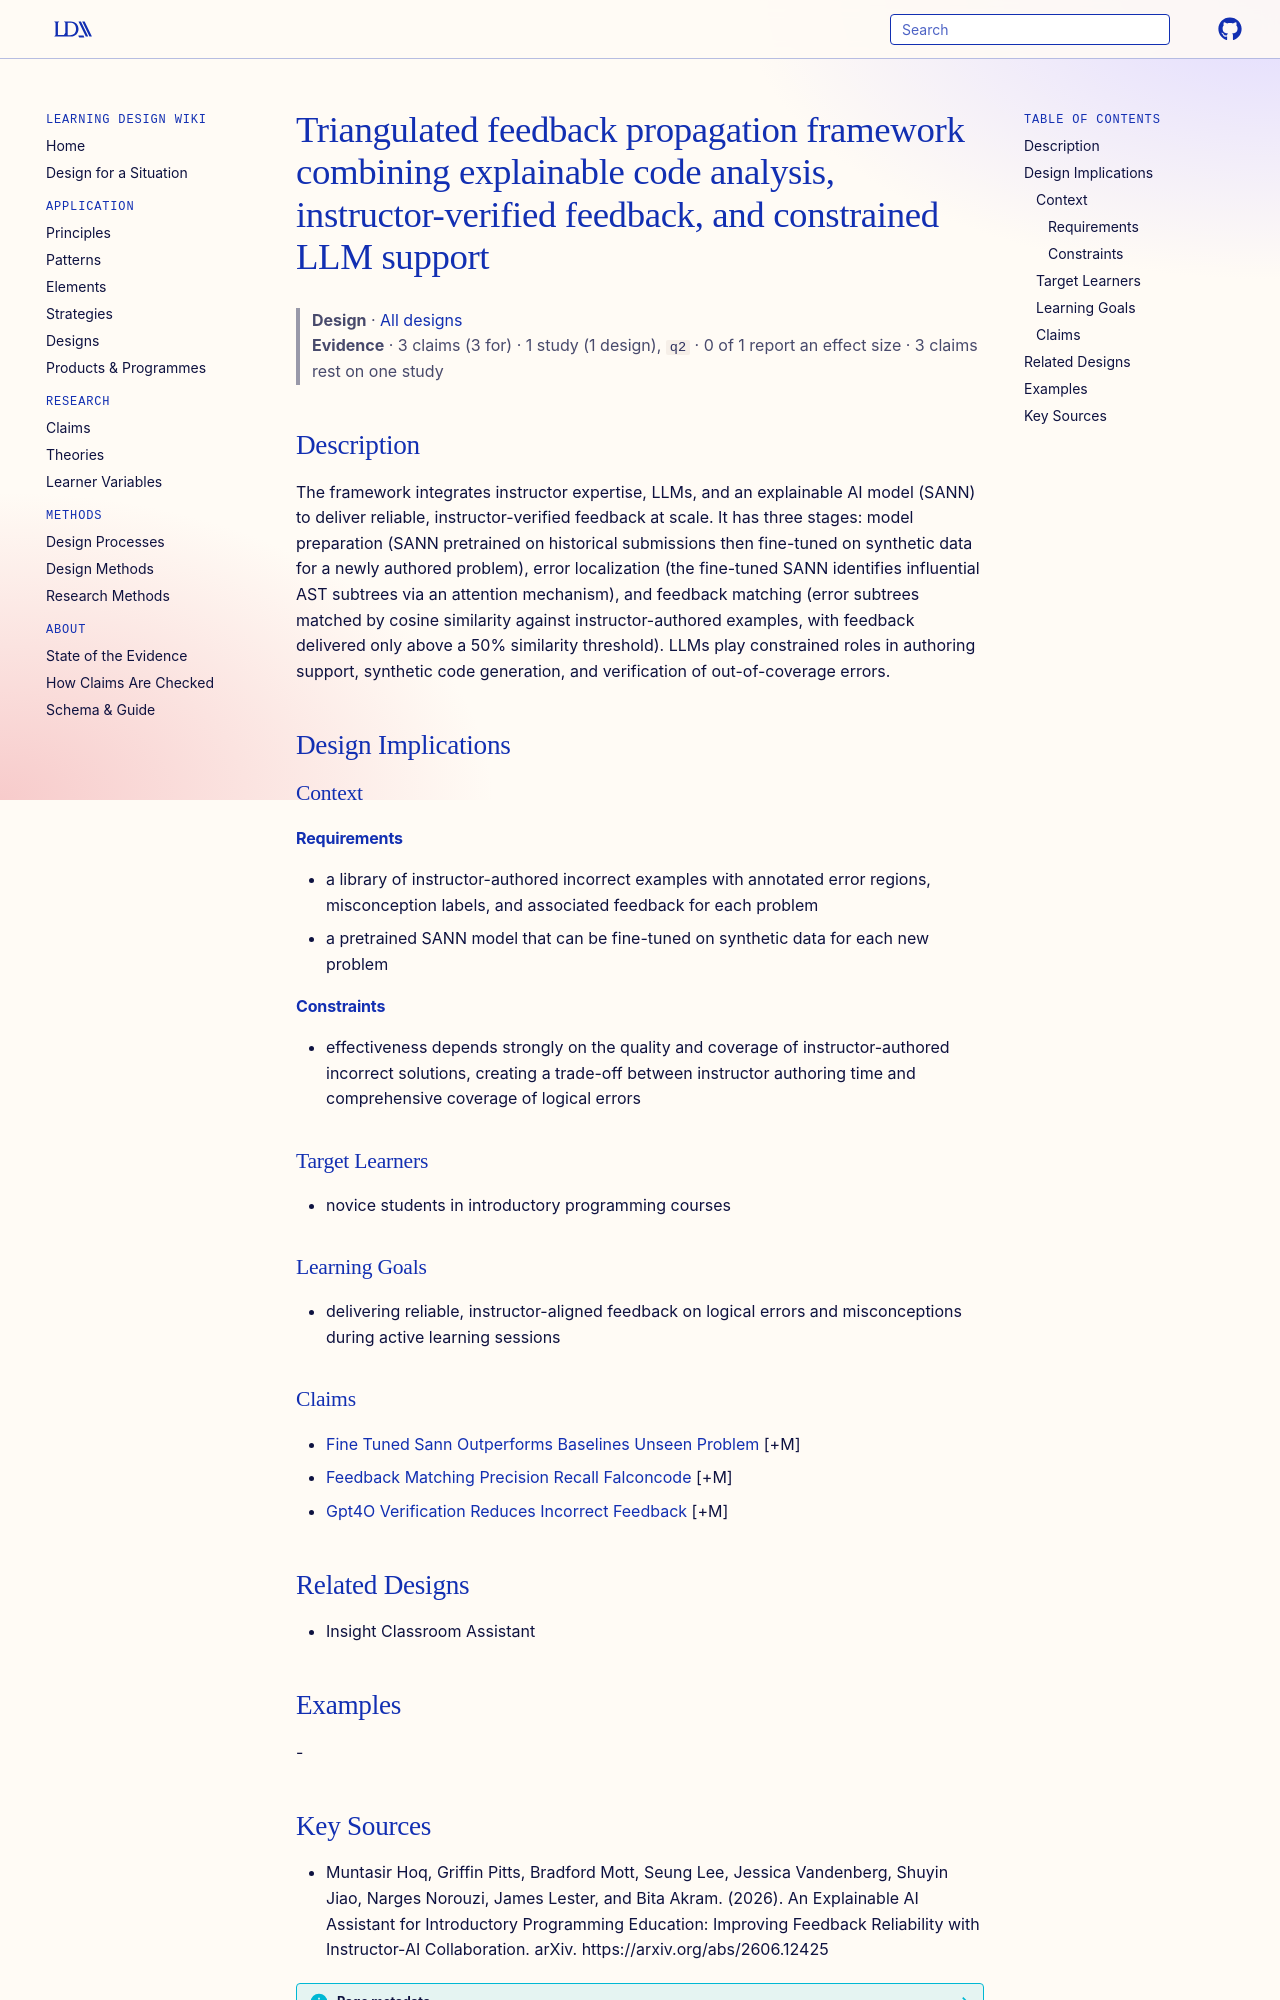

repository: Learning-Design-Alliance/learning-wiki · page: designs/instructor-ai-feedback-propagation-framework/index.html · generator: mkdocs

---
type: design
id: instructor-ai-feedback-propagation-framework
title: Triangulated feedback propagation framework combining explainable code analysis, instructor-verified feedback, and constrained LLM support
description: The framework integrates instructor expertise, LLMs, and an explainable AI model (SANN) to deliver reliable, instructor-verified feedback at scale.
status: review
generated:
  by: "process:settle-candidates"
  at: 2026-11-21
sources:
  - id: muntasir-hoq-2026
    resource: "https://arxiv.org/abs/2606.12425"
    title: "Muntasir Hoq, Griffin Pitts, Bradford Mott, Seung Lee, Jessica Vandenberg, Shuyin Jiao, Narges Norouzi, James Lester, and Bita Akram. (2026). An Explainable AI Assistant for Introductory Programming Education: Improving Feedback Reliability with Instructor-AI Collaboration. arXiv. https://arxiv.org/abs/2606.12425"
    author: Muntasir Hoq, Griffin Pitts, Bradford Mott, Seung Lee, Jessica Vandenberg, Shuyin Jiao, Narges Norouzi, James Lester, and Bita Akram
---

# Triangulated feedback propagation framework combining explainable code analysis, instructor-verified feedback, and constrained LLM support

> **Design** · [All designs](index.md)
> **Evidence** · 3 claims (3 for) · 1 study (1 design), `q2` · 0 of 1 report an effect size · 3 claims rest on one study

## Description
The framework integrates instructor expertise, LLMs, and an explainable AI model (SANN) to deliver reliable, instructor-verified feedback at scale. It has three stages: model preparation (SANN pretrained on historical submissions then fine-tuned on synthetic data for a newly authored problem), error localization (the fine-tuned SANN identifies influential AST subtrees via an attention mechanism), and feedback matching (error subtrees matched by cosine similarity against instructor-authored examples, with feedback delivered only above a 50% similarity threshold). LLMs play constrained roles in authoring support, synthetic code generation, and verification of out-of-coverage errors.

## Design Implications

### Context
#### Requirements
- a library of instructor-authored incorrect examples with annotated error regions, misconception labels, and associated feedback for each problem
- a pretrained SANN model that can be fine-tuned on synthetic data for each new problem
#### Constraints
- effectiveness depends strongly on the quality and coverage of instructor-authored incorrect solutions, creating a trade-off between instructor authoring time and comprehensive coverage of logical errors

### Target Learners
- novice students in introductory programming courses

### Learning Goals
- delivering reliable, instructor-aligned feedback on logical errors and misconceptions during active learning sessions

### Claims
- [Fine Tuned Sann Outperforms Baselines Unseen Problem](../claims/fine-tuned-sann-outperforms-baselines-unseen-problem.md) [+M]
- [Feedback Matching Precision Recall Falconcode](../claims/feedback-matching-precision-recall-falconcode.md) [+M]
- [Gpt4O Verification Reduces Incorrect Feedback](../claims/gpt4o-verification-reduces-incorrect-feedback.md) [+M]

## Related Designs
- Insight Classroom Assistant

## Examples
-
